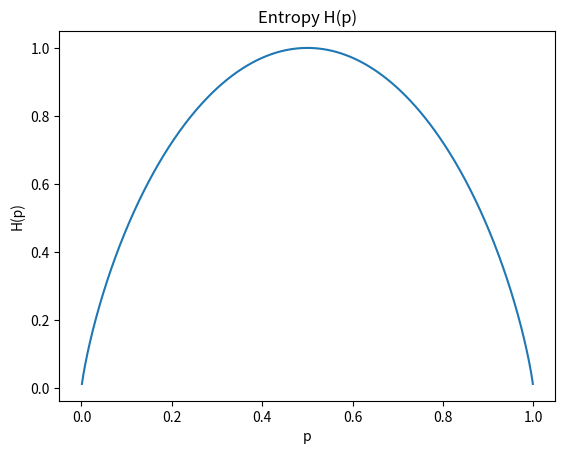

Write Python code to recreate this figure.
import matplotlib.pyplot as plt
import numpy as np

#function to compute the entropy
def entropy(p):
    return -p * np.log2(p) - (1 - p) * np.log2(1 - p)

p = np.linspace(0.001, 0.999, 1000)
h = entropy(p)

# ploting p on the x and h on the y
plt.plot(p, h)
plt.xlabel("p")
plt.ylabel("H(p)")
plt.title("Entropy H(p)")
plt.show()

